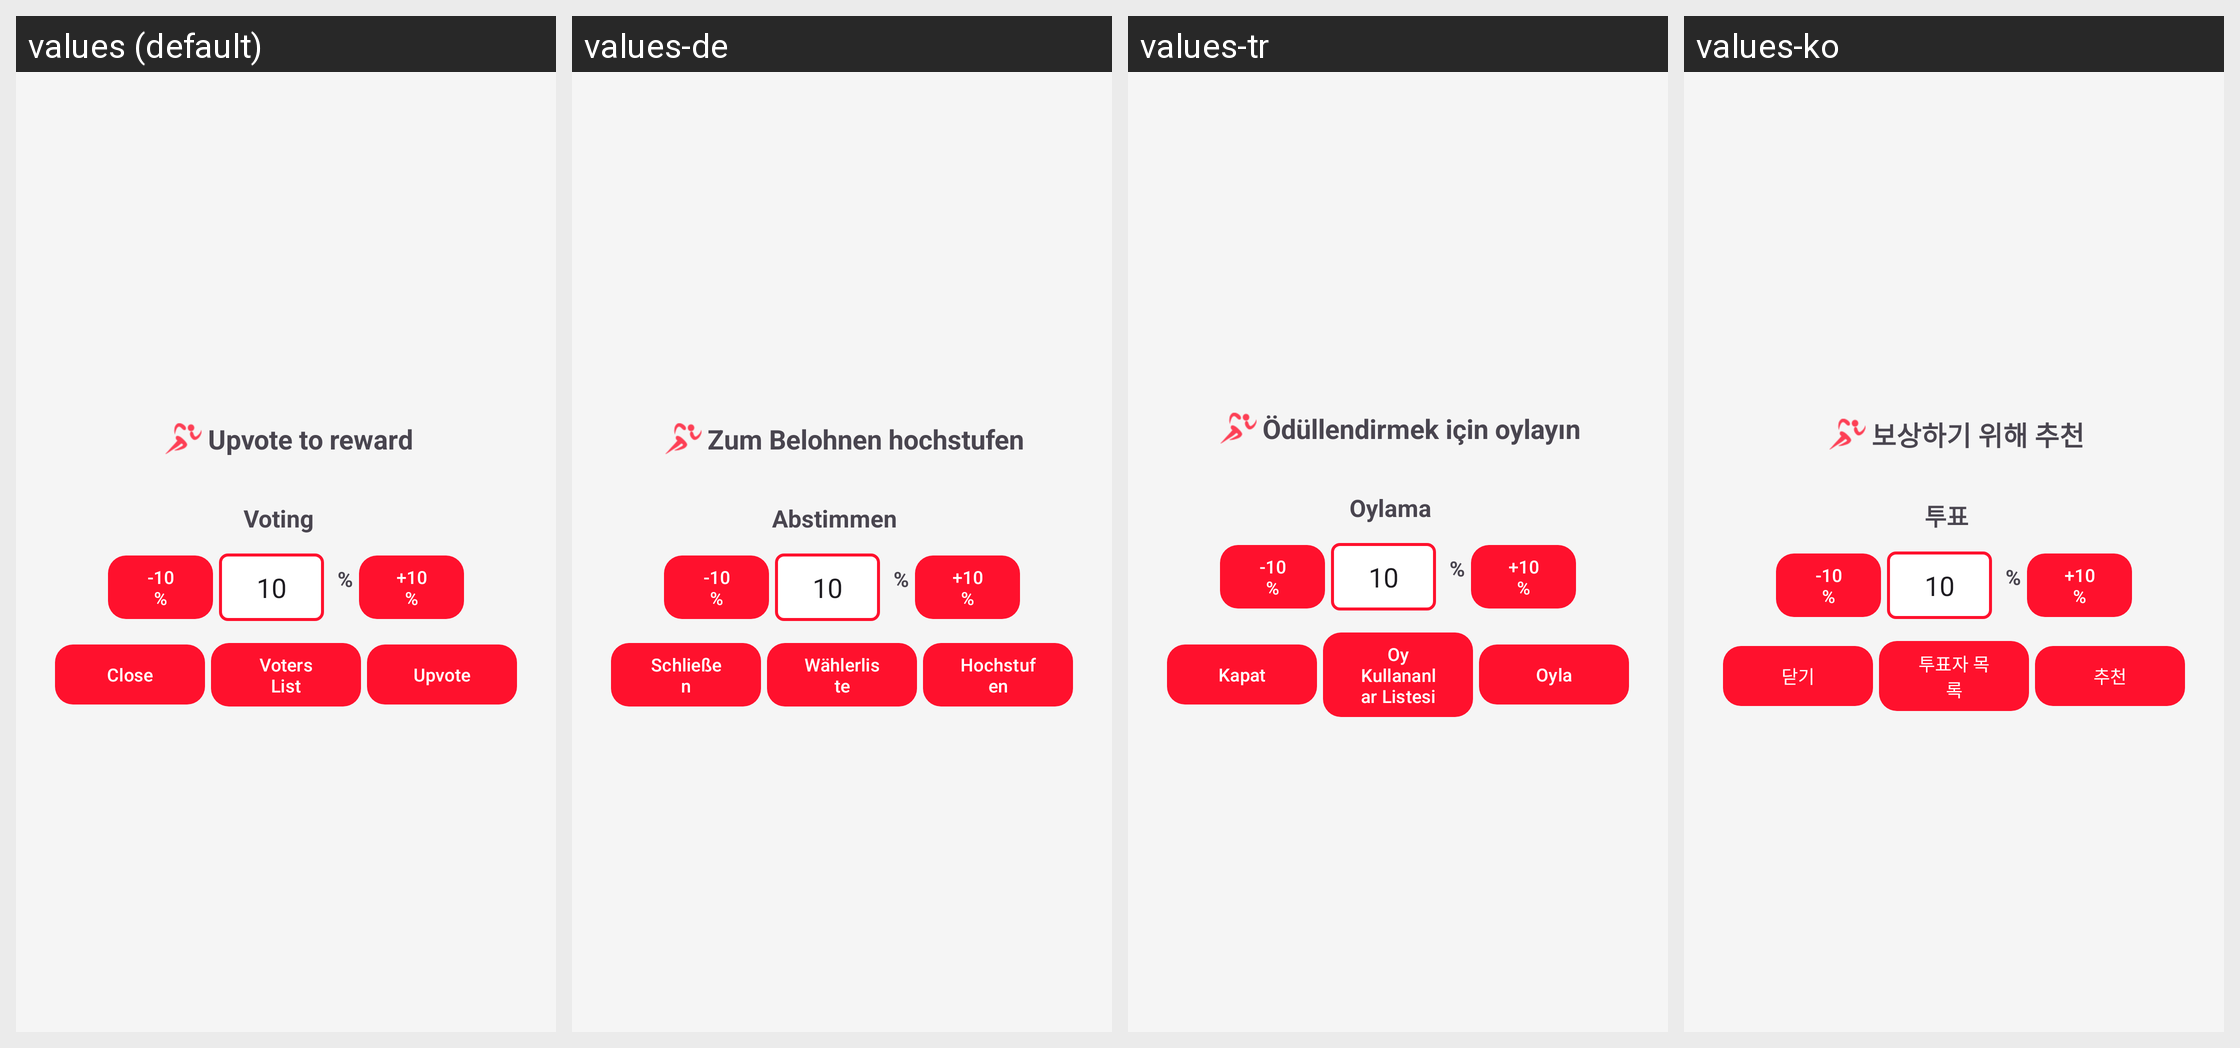

Here is an Android app screen in its default locale and in the app's own translations. Write out the translated-string differences for the strings that appear on this screen.
Android screen res/layout/vote_modal.xml rendered under 4 locales, left to right: values (default), values-de, values-tr, values-ko. Device: Nexus 5 (rendered at 1080×1920; each locale shown at half size, 540×960, under a caption strip naming it); theme AppTheme.
Other locales in the repository, not shown: values-ar, values-es, values-hi, values-it, values-nl, values-pt, values-pt-rBR, values-uk, values-yo, values-zh-rCN.
Strings drawn on this screen, with the default value and each locale's value (text and hints the layout hard-codes, and strings that could not be matched under every locale, appear in the picture but are not listed):

voting_note
  values: Upvote to reward
  values-de: Zum Belohnen hochstufen
  values-tr: Ödüllendirmek için oylayın
  values-ko: 보상하기 위해 추천

voting_on
  values: Voting
  values-de: Abstimmen
  values-tr: Oylama
  values-ko: 투표

sub_10
  values: -10%
  values-de: -10%
  values-tr: -10%
  values-ko: -10%

add_10
  values: +10%
  values-de: +10%
  values-tr: +10%
  values-ko: +10%

close_button
  values: Close
  values-de: Schließen
  values-tr: Kapat
  values-ko: 닫기

voters_list
  values: Voters List
  values-de: Wählerliste
  values-tr: Oy Kullananlar Listesi
  values-ko: 투표자 목록

vote_action
  values: Upvote
  values-de: Hochstufen
  values-tr: Oyla
  values-ko: 추천
